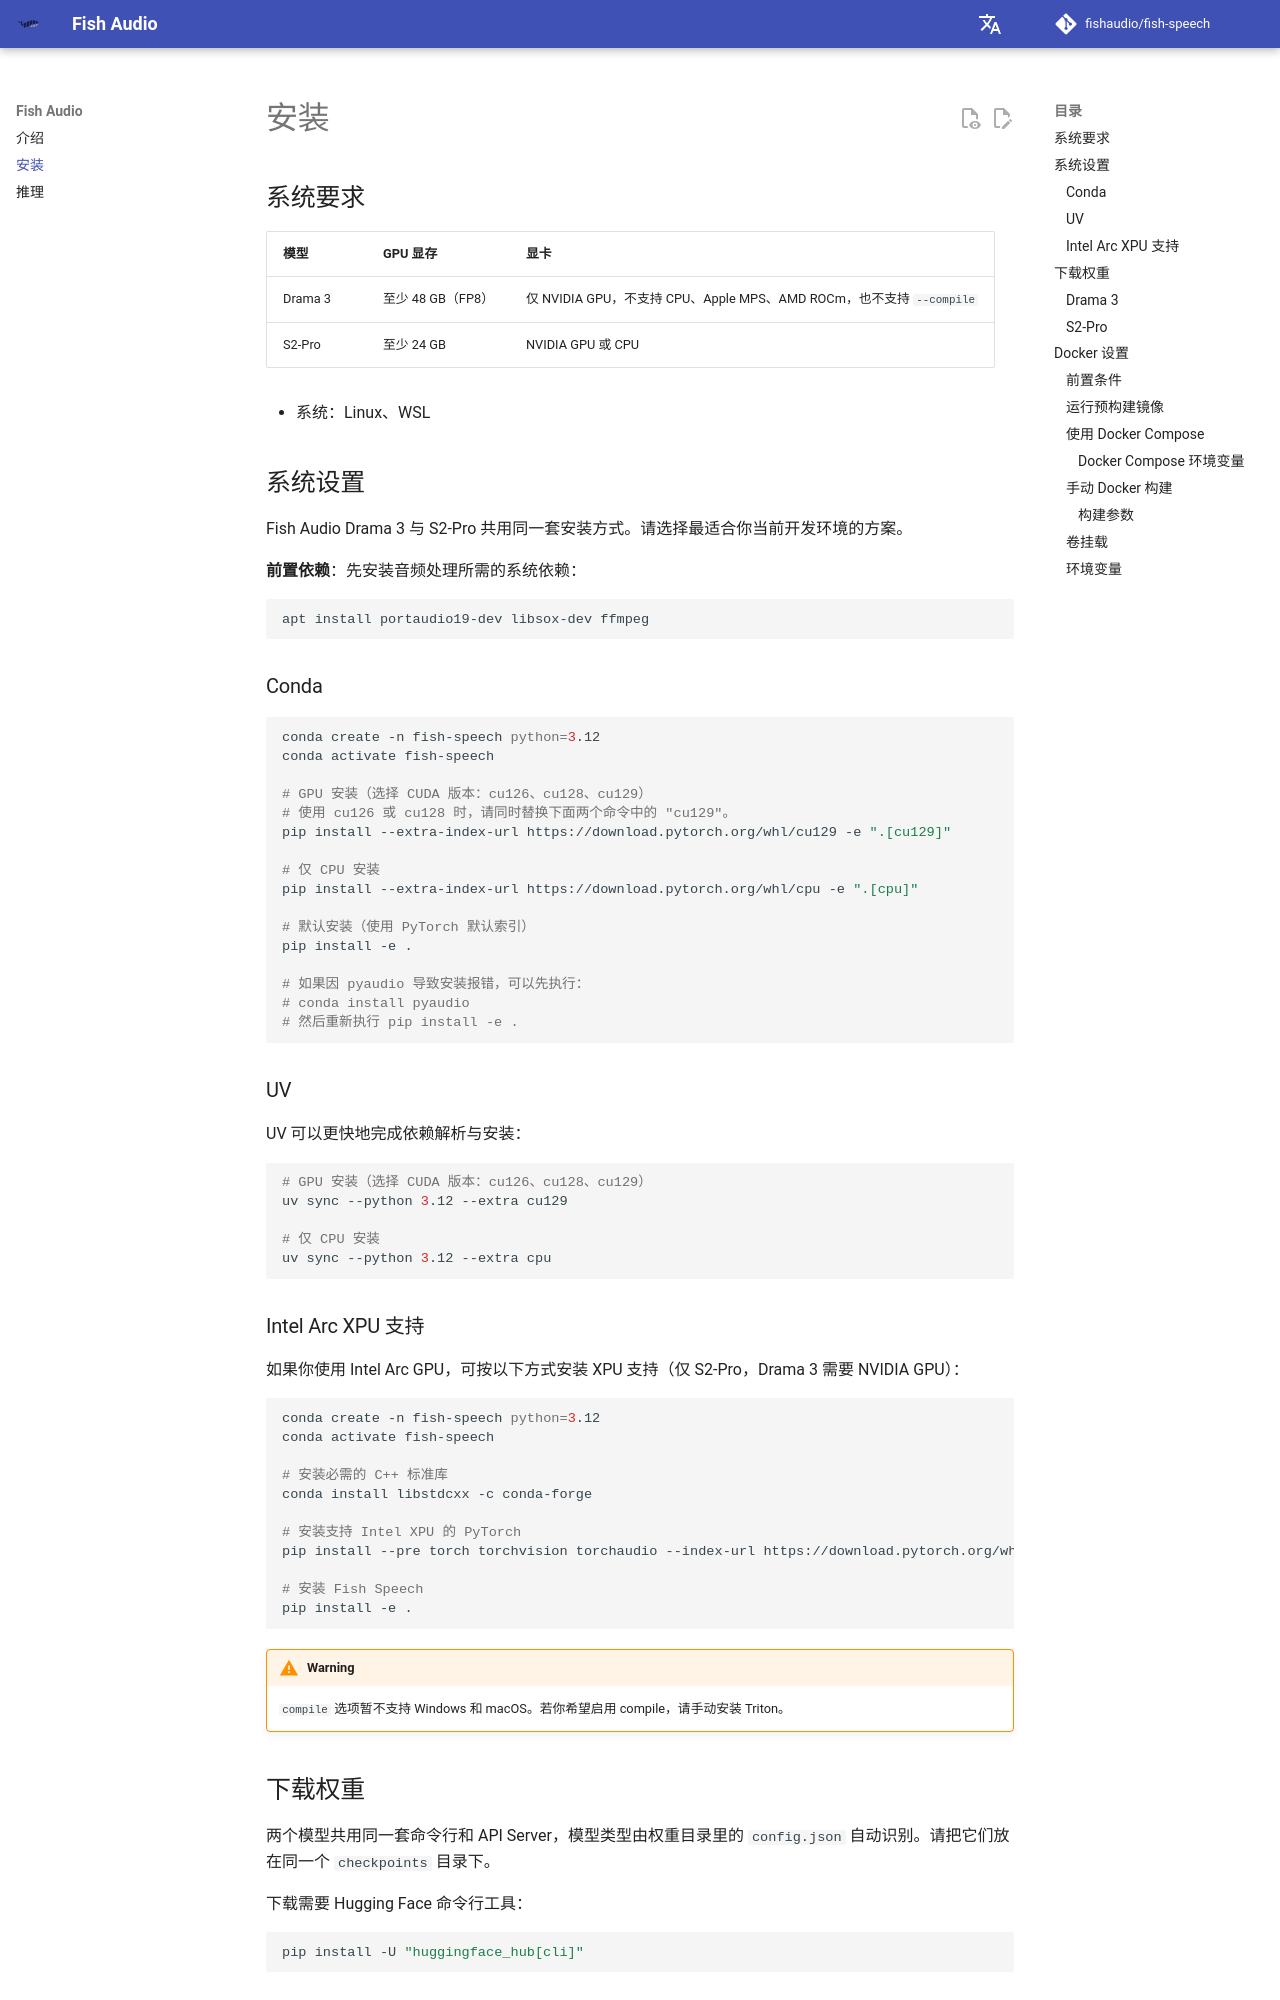

repository: wangshaojie1995/fish-speech · page: zh/install/index.html · generator: mkdocs

## 系统要求

| 模型 | GPU 显存 | 显卡 |
| --- | --- | --- |
| Drama 3 | 至少 48 GB（FP8） | 仅 NVIDIA GPU，不支持 CPU、Apple MPS、AMD ROCm，也不支持 `--compile` |
| S2-Pro | 至少 24 GB | NVIDIA GPU 或 CPU |

- 系统：Linux、WSL

## 系统设置

Fish Audio Drama 3 与 S2-Pro 共用同一套安装方式。请选择最适合你当前开发环境的方案。

**前置依赖**：先安装音频处理所需的系统依赖：
```bash
apt install portaudio19-dev libsox-dev ffmpeg
```

### Conda

```bash
conda create -n fish-speech python=3.12
conda activate fish-speech

# GPU 安装（选择 CUDA 版本：cu126、cu128、cu129）
# 使用 cu126 或 cu128 时，请同时替换下面两个命令中的 "cu129"。
pip install --extra-index-url https://download.pytorch.org/whl/cu129 -e ".[cu129]"

# 仅 CPU 安装
pip install --extra-index-url https://download.pytorch.org/whl/cpu -e ".[cpu]"

# 默认安装（使用 PyTorch 默认索引）
pip install -e .

# 如果因 pyaudio 导致安装报错，可以先执行：
# conda install pyaudio
# 然后重新执行 pip install -e .
```

### UV

UV 可以更快地完成依赖解析与安装：

```bash
# GPU 安装（选择 CUDA 版本：cu126、cu128、cu129）
uv sync --python 3.12 --extra cu129

# 仅 CPU 安装
uv sync --python 3.12 --extra cpu
```

### Intel Arc XPU 支持

如果你使用 Intel Arc GPU，可按以下方式安装 XPU 支持（仅 S2-Pro，Drama 3 需要 NVIDIA GPU）：

```bash
conda create -n fish-speech python=3.12
conda activate fish-speech

# 安装必需的 C++ 标准库
conda install libstdcxx -c conda-forge

# 安装支持 Intel XPU 的 PyTorch
pip install --pre torch torchvision torchaudio --index-url https://download.pytorch.org/whl/nightly/xpu

# 安装 Fish Speech
pip install -e .
```

!!! warning
    `compile` 选项暂不支持 Windows 和 macOS。若你希望启用 compile，请手动安装 Triton。

## 下载权重

两个模型共用同一套命令行和 API Server，模型类型由权重目录里的 `config.json` 自动识别。请把它们放在同一个 `checkpoints` 目录下。

下载需要 Hugging Face 命令行工具：

```bash
pip install -U "huggingface_hub[cli]"
```

### Drama 3

```bash
hf download fishaudio/drama-3 --local-dir checkpoints/drama-3
```

如果权重目录中没有 `codec.pth`，会改用 `checkpoints/s2-pro/codec.pth` 中的 S2-Pro codec，所以 S2-Pro 建议一并下载。
